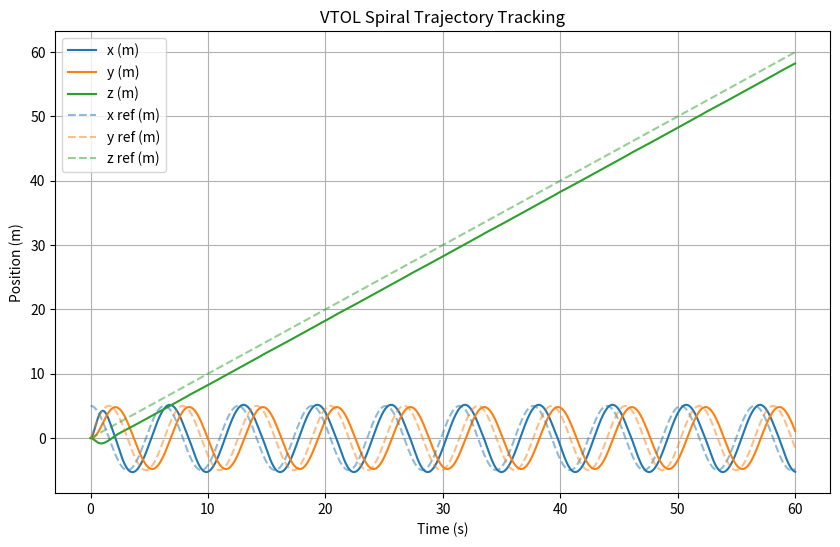
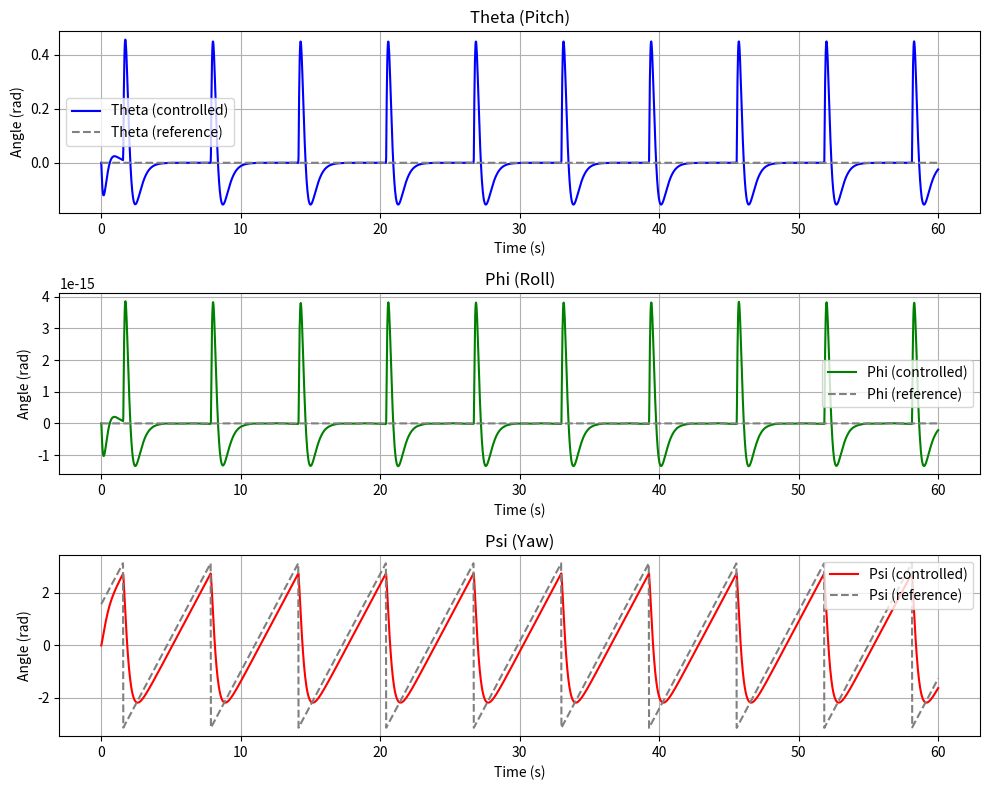
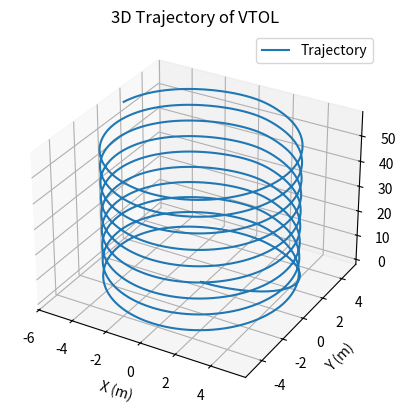

Write Python code to recreate these figures, in order.
"""
Complete VTOL Simulation with Full Dynamics and Passivity-Based Control
Following "Modeling and Passivity-Based Control for a Convertible Fixed-Wing VTOL"
"""
import numpy as np
import matplotlib.pyplot as plt
from scipy.integrate import solve_ivp

# Parameters (from article Table 1)
m = 3.1
g = 9.81
rho = 1.2041
S = 0.75
b = 2.1
c = 0.3572
Ixx = 1.229
Iyy = 0.1702
Izz = 0.8808
Ixz = 0.9343
L1 = 0.57
L2 = 0.325
L3 = 0.129
KF = 1.97e-6
KM = 2.88e-7

# Aerodynamic coefficients
CD0, CDa, CDq = 0.0101, 0.8461, 0.0
CL0, CLa, CLq = 0.0254, 4.0191, 3.8954
CN0, CNb, CNp, CNr = 3.205e-18, -0.195, -0.117, 0.096

# Control gains
Kp_pos = np.diag([23, 28, 23])
Kp_att = np.diag([46, 57, 46])
Kv = np.diag([10, 15, 10, 18, 22, 18])

# ... imports e parâmetros ...

def desired_attitude(t):
    dx = -5 * np.sin(t)
    dy = 5 * np.cos(t)
    psi = np.arctan2(dy, dx)
    theta = 0
    phi = 0
    return theta, phi, psi

def desired_trajectory(t):
    
    ## Primeira trajetória: linha reta
    # if t < 5:
    #     pos = np.array([0, 0, -5])
    # elif 5 <= t < 15:
    #     pos = np.array([45, 0, -5])
    # elif t >= 15:
    #     pos = np.array([45, 0, 0])
    
    # Segunda trajetória: linha costura
    # if t < 3:
    #     pos = np.array([0, 0, -5])
    # elif 3 <= t < 15:
    #     pos = np.array([2 * t, np.sin(2 * t), -5])
    # elif 15 <= t <= 20:
    #     pos = np.array([2 * t, 0, 0])
        
    ## Terceira trajetória: espiral    
    pos = np.array([5 * np.cos(t), 5 * np.sin(t), t])
    
    theta, phi, psi = desired_attitude(t)
    return np.concatenate([pos, [theta, phi, psi]])

# Mixing matrix from the article
Y = np.array([
    [0, 0, KF, 0, KF, 0, KF],
    [0, -KF, 0, 0, 0, 0, 0],
    [-KF, 0, 0, -KF, 0, -KF, 0],
    [0, 0, 0, L3*KF, 0, -L3*KF, 0],
    [-L1*KF, 0, 0, L2*KF, 0, L2*KF, 0],
    [KM, -L1*KF, 0, KM, L3*KF, KM, -L3*KF]
])

# Dynamics function
def dynamics(t, state):
    pos = state[0:3]
    vel = state[3:6]
    att = state[6:9]
    omega = state[9:12]

    lam = np.concatenate([pos, att])
    dlam = np.concatenate([vel, omega])
    lam_des = desired_trajectory(t)

    e = lam - lam_des
    edot = dlam

    # Passivity-based control law
    delta_es = -np.concatenate([Kp_pos @ e[0:3], Kp_att @ e[3:6]])
    delta_di = -Kv @ edot
    delta = delta_es + delta_di

    # Control allocation (pseudo-inverse)
    u = np.linalg.pinv(Y) @ delta

    # Motor decomposition to forces
    Fx = Y[0] @ u + m * g * np.sin(att[0])
    Fy = Y[1] @ u - m * g * np.cos(att[0]) * np.sin(att[1])
    Fz = Y[2] @ u - m * g * np.cos(att[0]) * np.cos(att[1])
    Mx = Y[3] @ u
    My = Y[4] @ u
    Mz = Y[5] @ u

    acc = np.array([Fx, Fy, Fz]) / m
    I = np.array([[Ixx, 0, Ixz],
              [0, Iyy, 0],
              [Ixz, 0, Izz]])
    ang_acc = np.linalg.inv(I) @ np.array([Mx, My, Mz])
    # ang_acc = np.linalg.inv(np.diag([Ixx, Iyy, Izz])) @ np.array([Mx, My, Mz])

    dstate = np.zeros(12)
    dstate[0:3] = vel
    dstate[3:6] = acc
    dstate[6:9] = omega
    dstate[9:12] = ang_acc

    return dstate

# Initial state
state0 = np.zeros(12)

# Time span
t_span = (0, 60)
t_eval = np.linspace(0, 60, 3000)

# Solve ODE
sol = solve_ivp(dynamics, t_span, state0, t_eval=t_eval, rtol=1e-6)



# Plot results com referência pontilhada
plt.figure(figsize=(10, 6))
# Trajetória simulada
plt.plot(sol.t, sol.y[0], label='x (m)')
plt.plot(sol.t, sol.y[1], label='y (m)')
plt.plot(sol.t, sol.y[2], label='z (m)')

# Trajetória de referência (pontilhada)
ref_traj = np.array([desired_trajectory(t) for t in sol.t])
plt.plot(sol.t, ref_traj[:, 0], '--', label='x ref (m)', color='tab:blue', alpha=0.5)
plt.plot(sol.t, ref_traj[:, 1], '--', label='y ref (m)', color='tab:orange', alpha=0.5)
plt.plot(sol.t, ref_traj[:, 2], '--', label='z ref (m)', color='tab:green', alpha=0.5)

plt.xlabel('Time (s)')
plt.ylabel('Position (m)')
plt.title('VTOL Spiral Trajectory Tracking')
plt.legend()
plt.grid()
# plt.show()







# Simulated attitude angles
theta = sol.y[6]
phi = sol.y[7]
psi = sol.y[8]
# Reference attitude angles
ref_angles = np.array([desired_attitude(t) for t in sol.t])
theta_ref = ref_angles[:, 0]
phi_ref   = ref_angles[:, 1]
psi_ref   = ref_angles[:, 2]

# Plot attitude angles with reference (without control as dashed)
plt.figure(figsize=(10, 8))
# Theta plot
plt.subplot(3, 1, 1)
plt.plot(sol.t, theta, label='Theta (controlled)', color='b')
plt.plot(sol.t, theta_ref, '--', label='Theta (reference)', color='gray')
plt.title('Theta (Pitch)')
plt.xlabel('Time (s)')
plt.ylabel('Angle (rad)')
plt.grid()
plt.legend()
# Phi plot
plt.subplot(3, 1, 2)
plt.plot(sol.t, phi, label='Phi (controlled)', color='g')
plt.plot(sol.t, phi_ref, '--', label='Phi (reference)', color='gray')
plt.title('Phi (Roll)')
plt.xlabel('Time (s)')
plt.ylabel('Angle (rad)')
plt.grid()
plt.legend()
# Psi plot
plt.subplot(3, 1, 3)
plt.plot(sol.t, psi, label='Psi (controlled)', color='r')
plt.plot(sol.t, psi_ref, '--', label='Psi (reference)', color='gray')
plt.title('Psi (Yaw)')
plt.xlabel('Time (s)')
plt.ylabel('Angle (rad)')
plt.grid()
plt.legend()

plt.tight_layout()
# plt.show()







# 3D plot
fig = plt.figure()
ax = fig.add_subplot(111, projection='3d')
ax.plot(sol.y[0], sol.y[1], sol.y[2], label='Trajectory')
ax.set_xlabel('X (m)')
ax.set_ylabel('Y (m)')
ax.set_zlabel('Z (m)')
ax.set_title('3D Trajectory of VTOL')
ax.legend()
plt.show()
